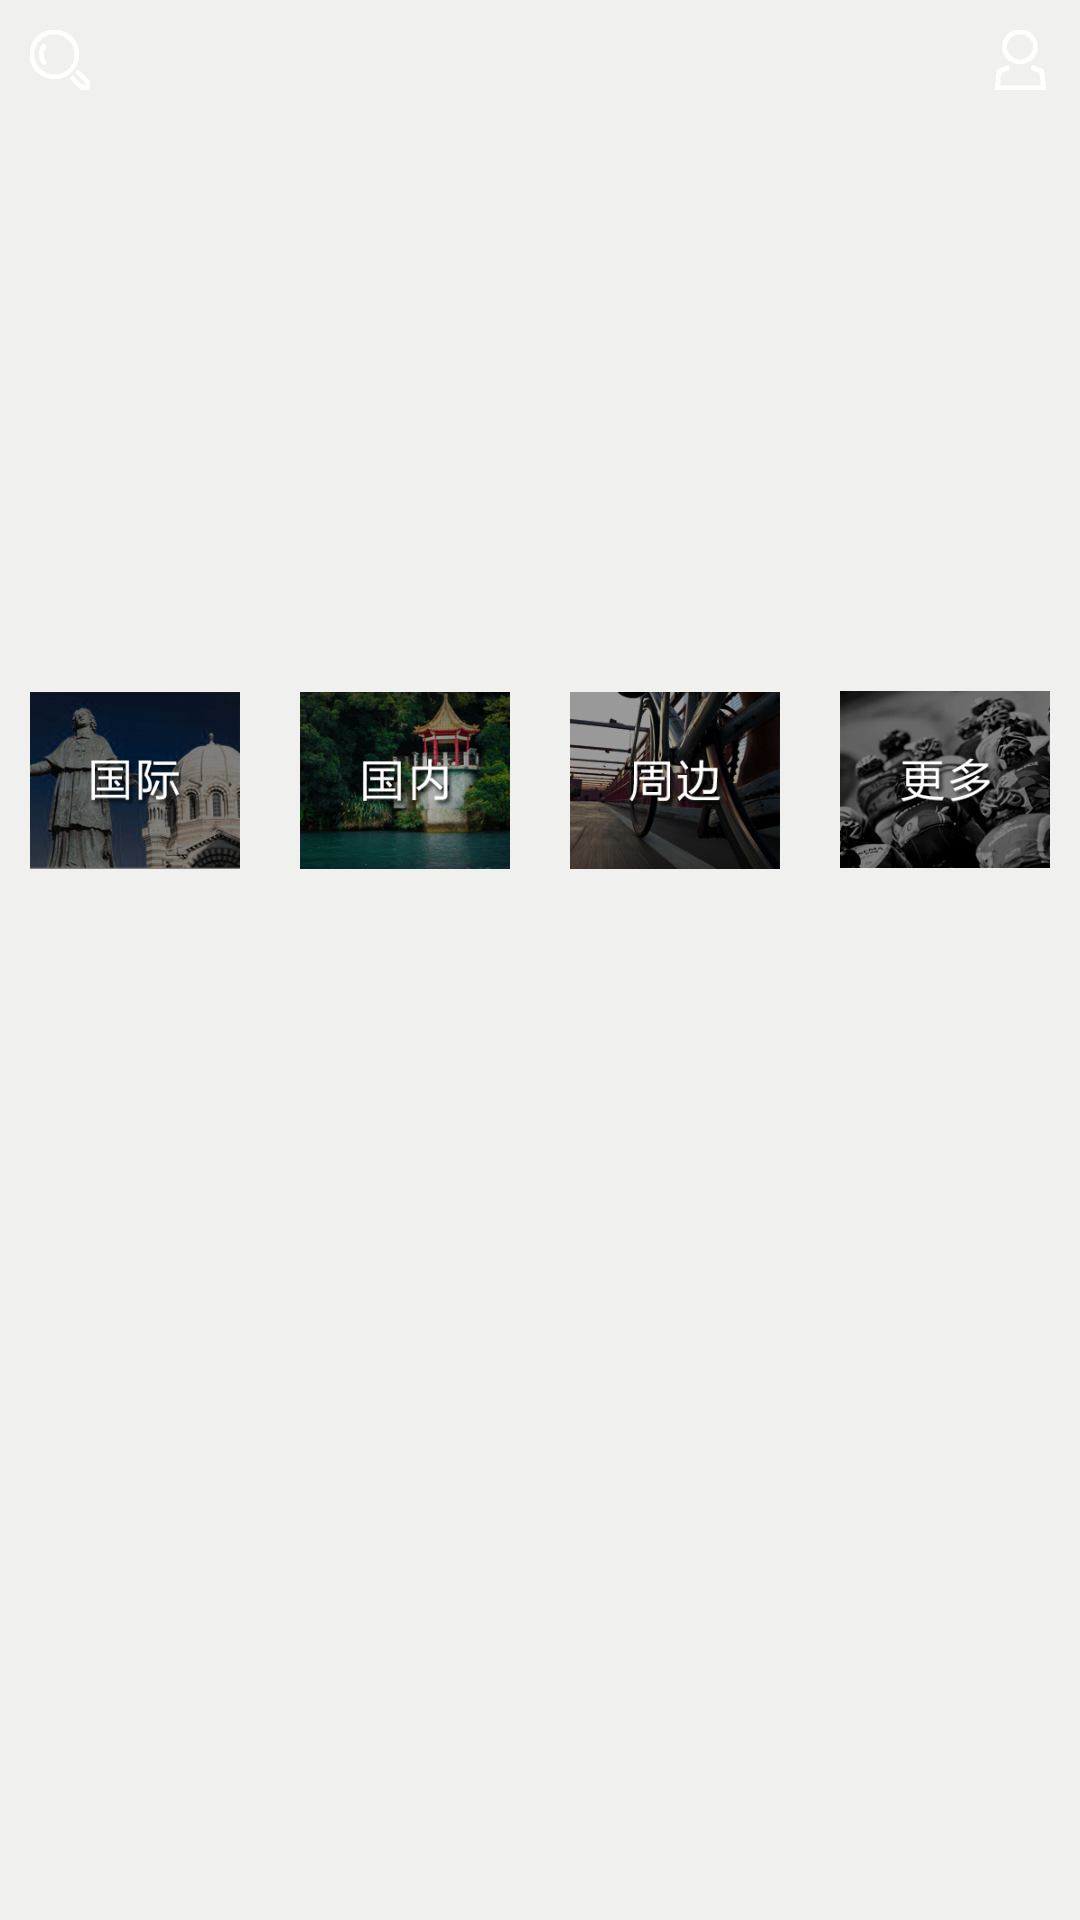

The Android layout XML behind this screen, and the referenced resources:
<!-- AndroidManifest.xml: application theme AppBaseTheme -->
<!-- res/layout/header_lv_home.xml -->
<?xml version="1.0" encoding="utf-8"?>
<RelativeLayout xmlns:android="http://schemas.android.com/apk/res/android"
                android:layout_width="match_parent"
                android:layout_height="match_parent">

    <android.support.v4.view.ViewPager
        android:id="@+id/vp"
        android:layout_width="match_parent"
        android:layout_height="200dp"
        />

    <ImageView
        android:id="@+id/img_search"
        android:layout_width="@dimen/distance_20dp"
        android:layout_height="@dimen/distance_20dp"
        android:layout_alignParentLeft="true"
        android:layout_alignParentTop="true"
        android:layout_margin="@dimen/distance_10dp"
        android:clickable="true"
        android:scaleType="centerInside"
        android:src="@drawable/search"/>

    <ImageView
        android:id="@+id/img_user_center"
        android:layout_width="@dimen/distance_20dp"
        android:layout_height="@dimen/distance_20dp"
        android:layout_alignParentRight="true"
        android:layout_alignParentTop="true"
        android:layout_margin="@dimen/distance_10dp"
        android:clickable="true"
        android:scaleType="centerInside"
        android:src="@drawable/user_center"/>

    <RadioGroup
        android:id="@+id/rg_dots"
        android:layout_width="wrap_content"
        android:layout_height="wrap_content"
        android:layout_alignBottom="@id/vp"
        android:layout_centerHorizontal="true"
        android:layout_marginBottom="30dp"
        android:orientation="horizontal"
        />

    <LinearLayout
        android:id="@+id/ll_sorts"
        android:layout_width="match_parent"
        android:layout_height="@dimen/distance_120dp"
        android:layout_below="@id/vp"
        android:gravity="center_vertical"
        android:orientation="horizontal">

        <ImageView
            android:id="@+id/img_international"
            android:layout_width="@dimen/distance_0dp"
            android:layout_height="match_parent"
            android:layout_margin="@dimen/distance_10dp"
            android:layout_weight="1"
            android:clickable="true"
            android:scaleType="centerInside"
            android:src="@drawable/international"/>

        <ImageView
            android:id="@+id/img_innerCountry"
            android:layout_width="@dimen/distance_0dp"
            android:layout_height="match_parent"
            android:layout_margin="@dimen/distance_10dp"
            android:layout_weight="1"
            android:clickable="true"
            android:scaleType="centerInside"
            android:src="@drawable/innercountry"/>

        <ImageView
            android:id="@+id/img_surrround"
            android:layout_width="@dimen/distance_0dp"
            android:layout_height="match_parent"
            android:layout_margin="@dimen/distance_10dp"
            android:layout_weight="1"
            android:clickable="true"
            android:scaleType="centerInside"
            android:src="@drawable/outercountry"/>

        <ImageView
            android:id="@+id/img_more"
            android:layout_width="@dimen/distance_0dp"
            android:layout_height="match_parent"
            android:layout_margin="@dimen/distance_10dp"
            android:layout_weight="1"
            android:clickable="true"
            android:scaleType="centerInside"
            android:src="@drawable/more"/>
    </LinearLayout>

    <GridView
        android:id="@+id/gv"
        android:layout_width="match_parent"
        android:layout_height="@dimen/distance_120dp"
        android:layout_below="@id/vp"
        android:background="@color/colorPrimary"
        android:columnWidth="@dimen/distance_100dp"
        android:gravity="center"
        android:horizontalSpacing="@dimen/distance_10dp"
        android:numColumns="4"
        android:padding="@dimen/distance_10dp"
        android:stretchMode="columnWidth"
        android:visibility="gone"/>

</RelativeLayout>
<!-- resources referenced by this layout -->
<resources>
  <color name="colorPrimary">#00CAB4</color>
  <dimen name="distance_0dp">0dp</dimen>
  <dimen name="distance_100dp">100dp</dimen>
  <dimen name="distance_10dp">10dp</dimen>
  <dimen name="distance_120dp">120dp</dimen>
  <dimen name="distance_20dp">20dp</dimen>
  <!-- drawable innercountry: png bitmap (drawable-hdpi, 34853 bytes) -->
  <!-- drawable international: png bitmap (drawable-hdpi, 30290 bytes) -->
  <!-- drawable more: png bitmap (drawable-hdpi, 34158 bytes) -->
  <!-- drawable outercountry: png bitmap (drawable-hdpi, 28761 bytes) -->
  <!-- drawable search: png bitmap (drawable-hdpi, 1279 bytes) -->
  <!-- drawable user_center: png bitmap (drawable-hdpi, 1213 bytes) -->
  <style name="AppBaseTheme" parent="Theme.AppCompat.Light.NoActionBar">
          <item name="colorPrimary">@color/colorPrimary</item>
          <item name="colorPrimaryDark">@color/colorPrimaryDark</item>
          <item name="colorAccent">@color/colorAccent</item>
          <item name="android:textSize">16sp</item>
          <item name="android:textColorPrimary">@color/white</item>
          <item name="android:windowBackground">@color/windowBackground</item>
      </style>
  <color name="colorPrimaryDark">#00CAB4</color>
  <color name="colorAccent">#FF6569</color>
  <color name="white">@android:color/white</color>
  <color name="windowBackground">#F0F0EE</color>
</resources>
